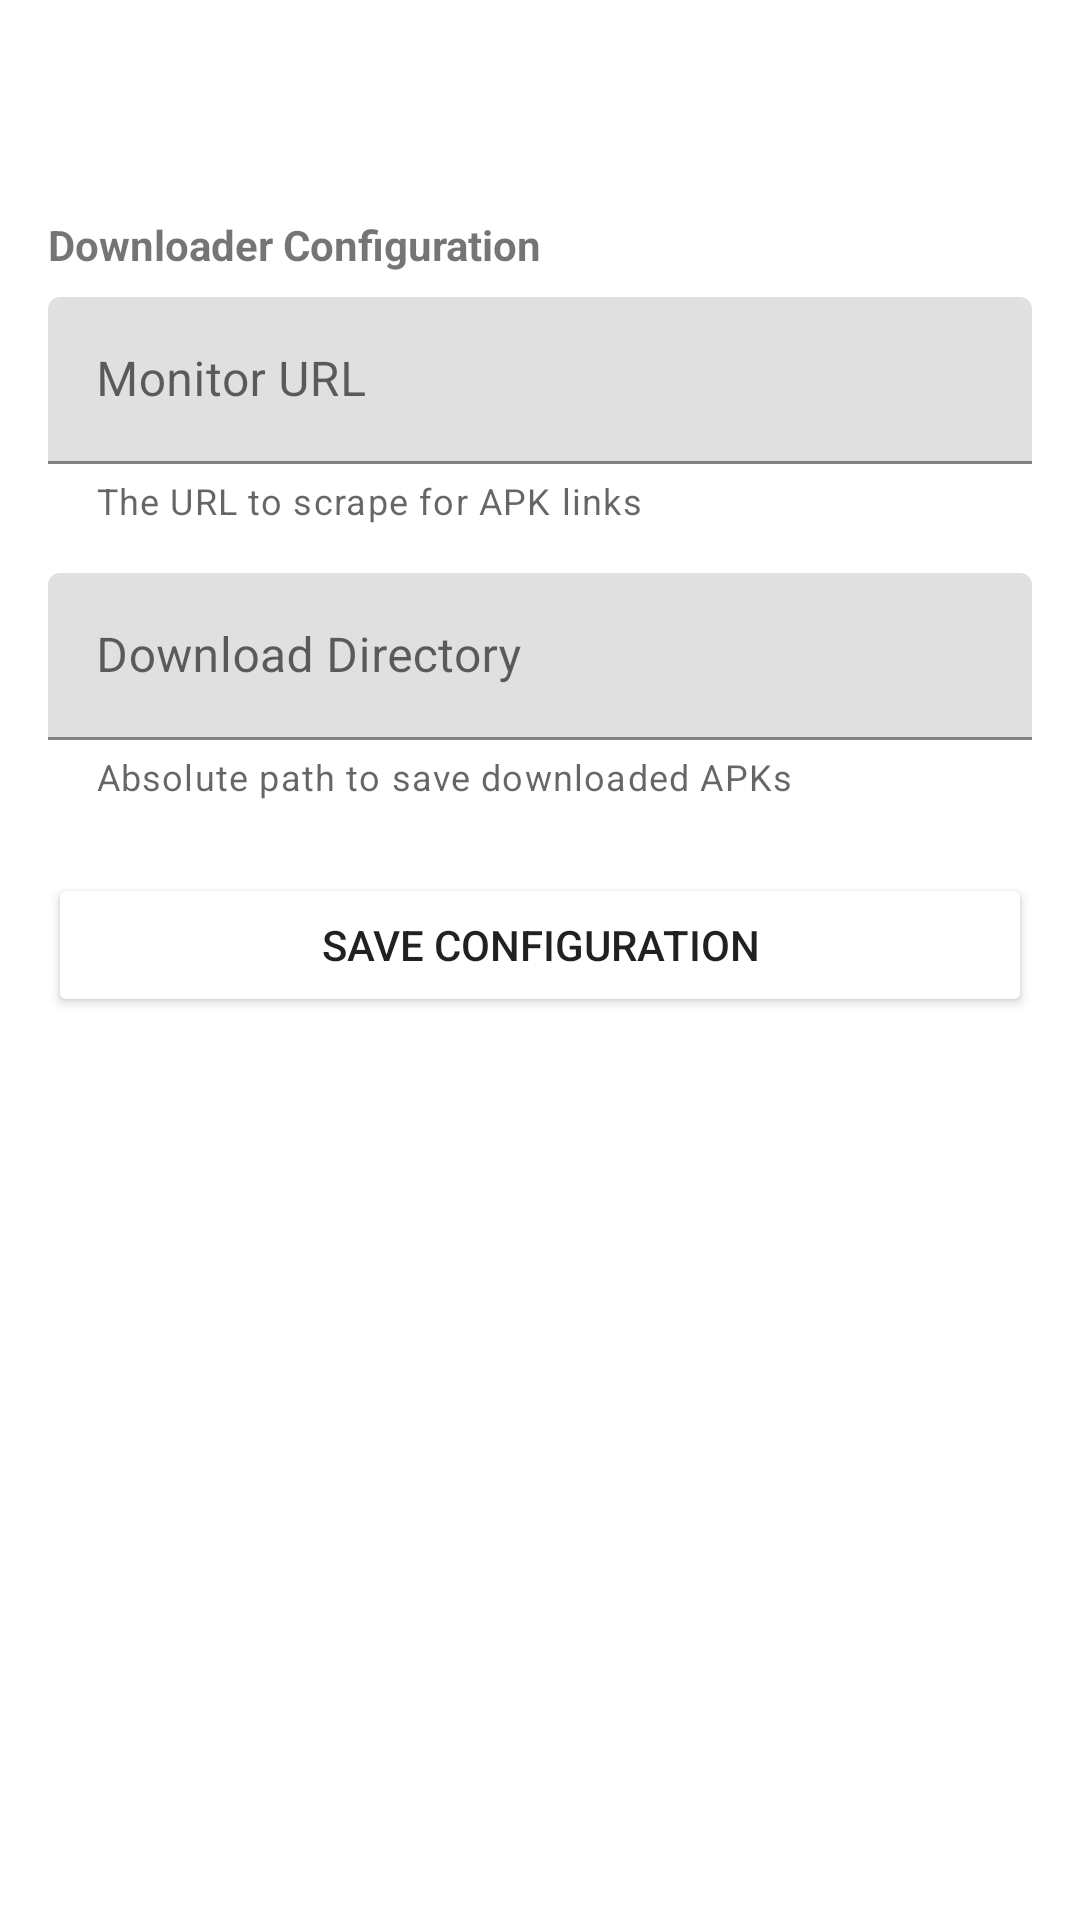

Layout XML and referenced resources for this Android screen:
<!-- AndroidManifest.xml: application theme Theme.ApkDownloader -->
<!-- res/layout/activity_settings.xml -->
<?xml version="1.0" encoding="utf-8"?>
<LinearLayout xmlns:android="http://schemas.android.com/apk/res/android"
    xmlns:app="http://schemas.android.com/apk/res-auto"
    android:layout_width="match_parent"
    android:layout_height="match_parent"
    android:orientation="vertical">

    <com.google.android.material.appbar.AppBarLayout
        android:layout_width="match_parent"
        android:layout_height="wrap_content"
        android:theme="@style/Theme.ApkDownloader">

        <androidx.appcompat.widget.Toolbar
            android:id="@+id/toolbar"
            android:layout_width="match_parent"
            android:layout_height="?attr/actionBarSize"
            android:background="?attr/colorPrimary"
            app:popupTheme="@style/Theme.ApkDownloader" />

    </com.google.android.material.appbar.AppBarLayout>

    <ScrollView
        android:layout_width="match_parent"
        android:layout_height="match_parent">

        <LinearLayout
            android:layout_width="match_parent"
            android:layout_height="wrap_content"
            android:orientation="vertical"
            android:padding="16dp">

            <TextView
                android:layout_width="wrap_content"
                android:layout_height="wrap_content"
                android:text="Downloader Configuration"
                android:textStyle="bold"
                android:layout_marginBottom="8dp" />

            <com.google.android.material.textfield.TextInputLayout
                android:layout_width="match_parent"
                android:layout_height="wrap_content"
                android:layout_marginBottom="16dp"
                app:helperText="The URL to scrape for APK links">

                <com.google.android.material.textfield.TextInputEditText
                    android:id="@+id/edit_url"
                    android:layout_width="match_parent"
                    android:layout_height="wrap_content"
                    android:hint="Monitor URL" />
            </com.google.android.material.textfield.TextInputLayout>

            <com.google.android.material.textfield.TextInputLayout
                android:layout_width="match_parent"
                android:layout_height="wrap_content"
                android:layout_marginBottom="24dp"
                app:helperText="Absolute path to save downloaded APKs">

                <com.google.android.material.textfield.TextInputEditText
                    android:id="@+id/edit_dir"
                    android:layout_width="match_parent"
                    android:layout_height="wrap_content"
                    android:hint="Download Directory" />
            </com.google.android.material.textfield.TextInputLayout>

            <Button
                android:id="@+id/btn_save"
                android:layout_width="match_parent"
                android:layout_height="wrap_content"
                android:text="Save Configuration"
                android:backgroundTint="@color/primaryColor" />

        </LinearLayout>
    </ScrollView>
</LinearLayout>
<!-- resources referenced by this layout -->
<resources>
  <style name="Theme.ApkDownloader" parent="Theme.MaterialComponents.DayNight.NoActionBar">
          <item name="colorPrimary">@color/primaryColor</item>
          <item name="colorPrimaryVariant">@color/primaryDarkColor</item>
          <item name="colorOnPrimary">@color/white</item>
          <item name="colorSecondary">@color/secondaryColor</item>
          <item name="colorSecondaryVariant">@color/secondaryDarkColor</item>
          <item name="colorOnSecondary">@color/black</item>
          <item name="android:statusBarColor">?attr/colorPrimaryVariant</item>
      </style>
  <!-- not gathered from this repository: default colours our renderer supplied (Android Studio template values) -->
  <color name="black">#FF000000</color>
  <color name="white">#FFFFFFFF</color>
</resources>
